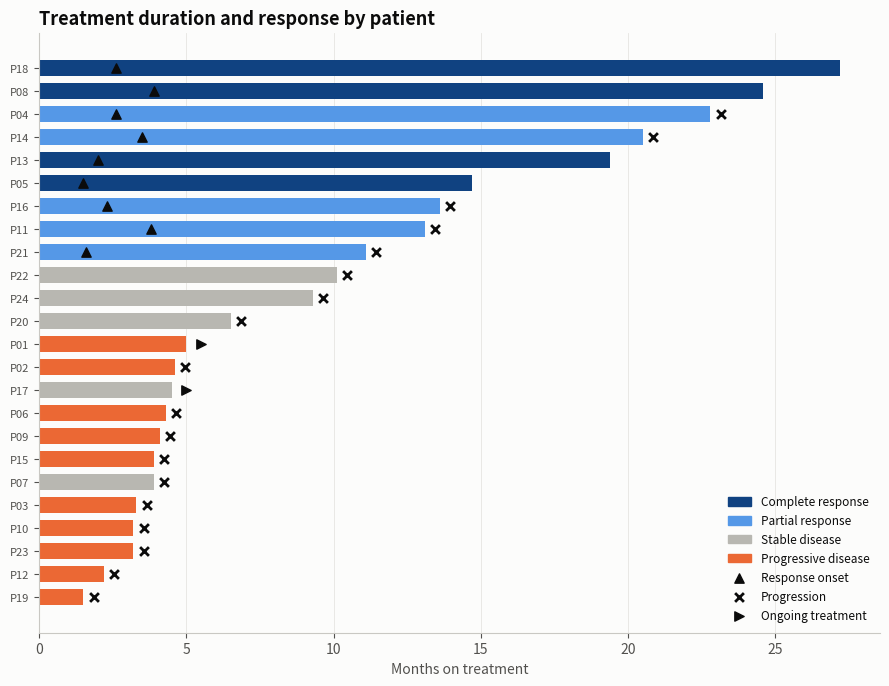

Generate this figure with matplotlib: (Note: this script raises an exception after producing the figure.)
"""
Swimmer Plot  -  family: Scientific & clinical

DESIGN PURPOSE
One horizontal bar per patient shows time on treatment, with markers for key
events (response onset, progression, ongoing therapy). It tells each patient's
story, which summary curves hide.

WHEN TO USE
  - Show individual treatment duration and response in early-phase oncology
    trials
  - Show durability of response alongside time to response
  - Show any per-entity timeline with events (customer lifecycles, equipment
    maintenance)

AVOID WHEN
  - There are more than about 50 patients (bars become unreadable; use
    Kaplan–Meier curves)
  - Only aggregate statistics matter

ALTERNATIVES
  - Kaplan–Meier curve
  - Gantt chart
  - Event-chart / lasagna plot

EXAMPLE
Synthetic phase I cohort of 24 patients: months on treatment, best response,
and event markers.

Run:  python swimmer_plot.py
"""
import sys
from pathlib import Path

import numpy as np
import pandas as pd
import matplotlib.pyplot as plt

# Library style: categorical colors in fixed order, recessive axes, hairline grid.
PALETTE = ["#2a78d6", "#eb6834", "#1baf7a", "#eda100",
           "#e87ba4", "#008300", "#6250d6", "#e34948"]
SEQ_CMAP = "Blues"      # sequential: one hue, light -> dark
DIV_CMAP = "RdBu_r"     # diverging: two opposite hues, neutral midpoint
GRAY = "#b8b7b1"        # de-emphasised marks
plt.rcParams.update({
    "figure.figsize": (8, 4.8), "figure.dpi": 110, "figure.facecolor": "#fcfcfb",
    "axes.facecolor": "#fcfcfb", "axes.edgecolor": "#c9c8c3", "axes.linewidth": 0.8,
    "axes.spines.top": False, "axes.spines.right": False,
    "axes.grid": True, "grid.color": "#e6e5e1", "grid.linewidth": 0.6, "axes.axisbelow": True,
    "axes.prop_cycle": plt.cycler(color=PALETTE),
    "axes.titlesize": 13, "axes.titleweight": "bold", "axes.titlelocation": "left",
    "axes.labelcolor": "#52514e", "xtick.color": "#52514e", "ytick.color": "#52514e",
    "text.color": "#0b0b0b", "font.size": 10, "lines.linewidth": 2,
    "legend.frameon": False,
})

# --- Example data ------------------------------------------------------------
rng = np.random.default_rng(13)
n = 24
resp = rng.choice(["Complete response", "Partial response", "Stable disease", "Progressive disease"],
                  n, p=[0.12, 0.33, 0.33, 0.22])
base = {"Complete response": 22, "Partial response": 15, "Stable disease": 8, "Progressive disease": 3}
dur = np.array([max(1.0, rng.normal(base[r], base[r] * 0.35)) for r in resp]).round(1)
responder = np.isin(resp, ["Complete response", "Partial response"])
onset = np.where(responder, np.minimum(dur * 0.9, rng.uniform(1.5, 4, n)), np.nan).round(1)
ongoing = rng.random(n) < 0.3
progressed = ~ongoing & (resp != "Complete response")
df = pd.DataFrame({"patient": [f"P{i:02d}" for i in range(1, n + 1)], "months": dur,
                   "best_response": resp, "response_onset": onset,
                   "progressed": progressed, "ongoing": ongoing}).sort_values("months")
df.head()

# --- Plot --------------------------------------------------------------------
colors = {"Complete response": "#104281", "Partial response": "#5598e7",
          "Stable disease": GRAY, "Progressive disease": PALETTE[1]}
fig, ax = plt.subplots(figsize=(9, 7))
y = np.arange(len(df))
ax.barh(y, df.months, color=df.best_response.map(colors), height=0.7)
ax.scatter(df.response_onset, y, marker="^", s=45, color="#0b0b0b", zorder=3, label="Response onset")
pr = df.progressed.values
ax.scatter(df.months[pr] + 0.35, y[pr], marker="x", s=40, color="#0b0b0b", zorder=3, label="Progression")
og = df.ongoing.values
ax.scatter(df.months[og] + 0.5, y[og], marker=">", s=45, color="#0b0b0b", zorder=3,
           label="Ongoing treatment")
ax.set_yticks(y, df.patient, fontsize=8)
ax.grid(axis="y", visible=False)
ax.set_xlabel("Months on treatment")
ax.set_title("Treatment duration and response by patient")
from matplotlib.patches import Patch
handles = [Patch(color=c, label=k) for k, c in colors.items()]
h2, _ = ax.get_legend_handles_labels()
ax.legend(handles=handles + h2, loc="lower right", fontsize=8.5)
fig.tight_layout()

# --- Save / show -------------------------------------------------------------
out = Path(__file__).with_name(Path(__file__).stem + ".png")
fig.savefig(out, dpi=150, bbox_inches="tight")
print(f"saved {out}")
if "--no-show" not in sys.argv:
    plt.show()
